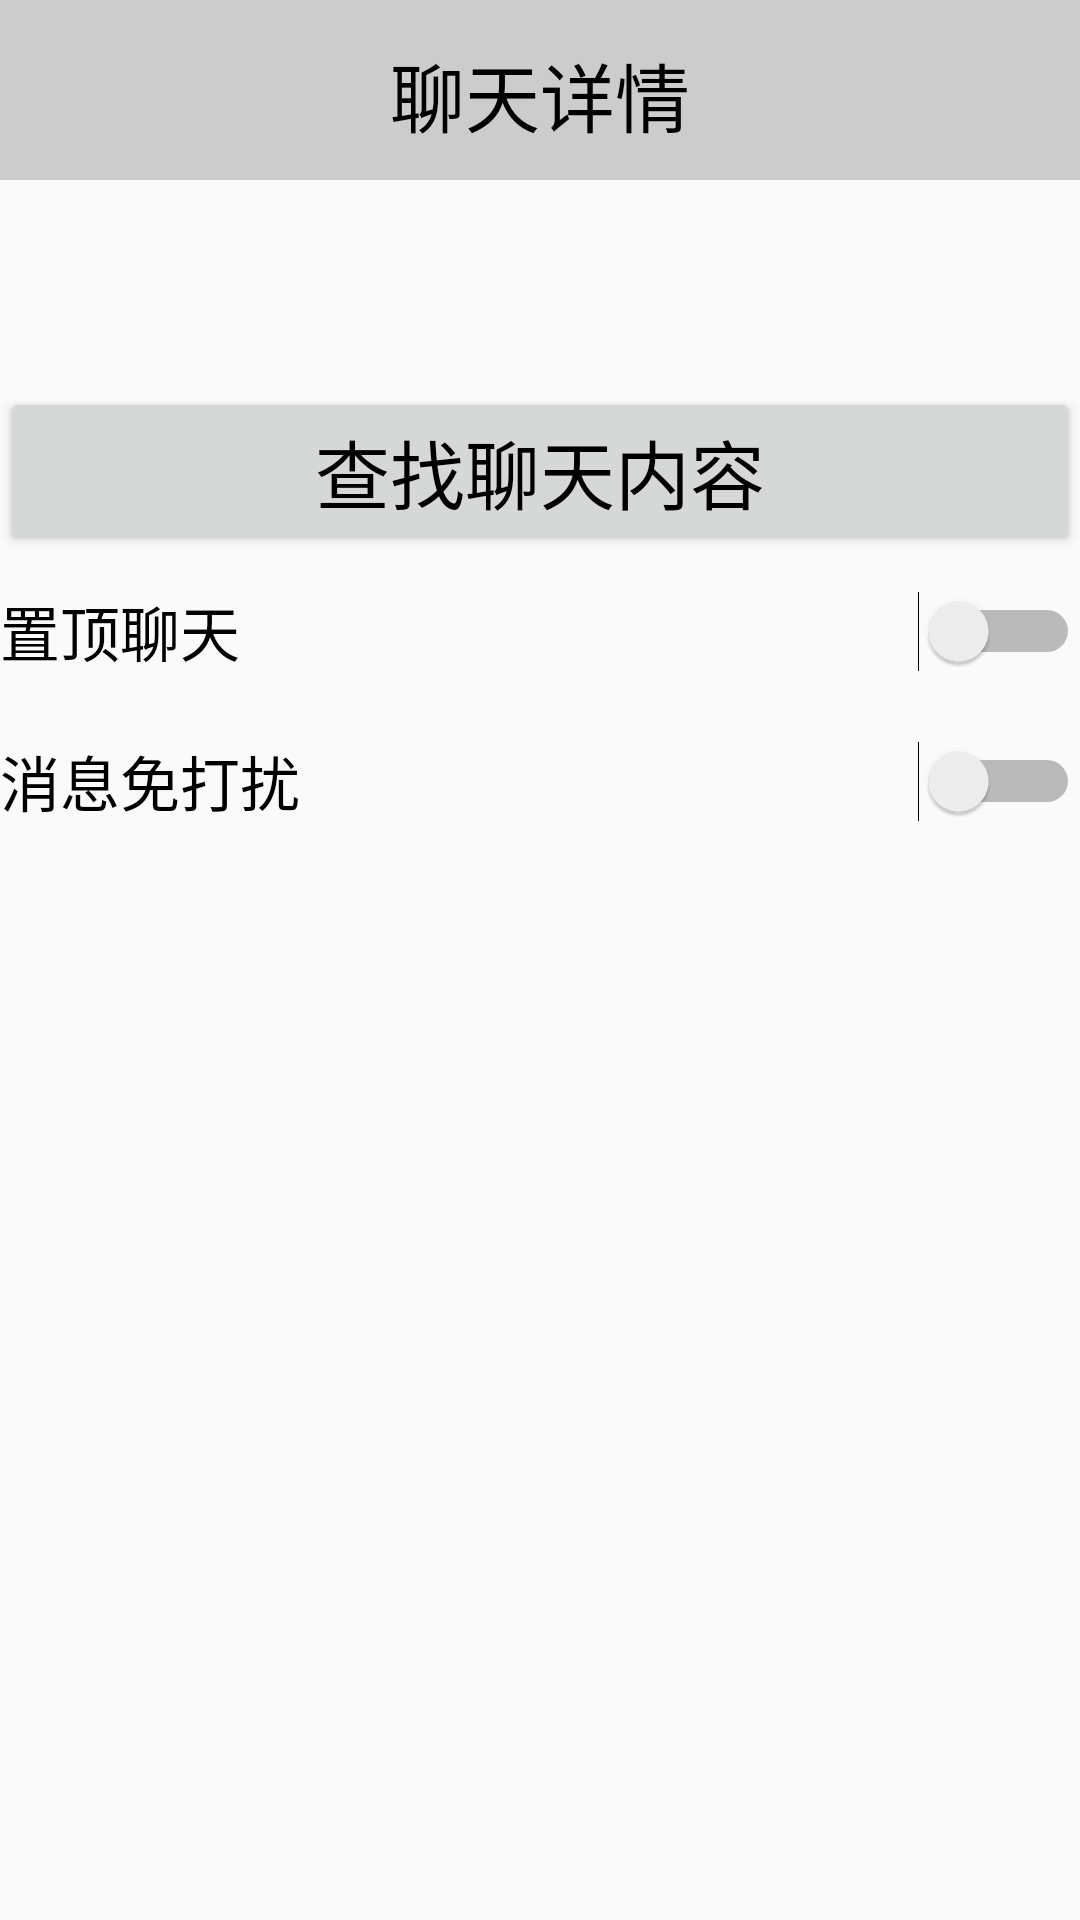

Here is an Android app screen rendered from its layout file. Give the layout XML and the strings, colors and styles it references.
<!-- AndroidManifest.xml: application theme Theme.BlockchainBasedIMAPP -->
<!-- res/layout/activity_msg_detail.xml -->
<?xml version="1.0" encoding="utf-8"?>
<androidx.constraintlayout.widget.ConstraintLayout xmlns:android="http://schemas.android.com/apk/res/android"
    xmlns:app="http://schemas.android.com/apk/res-auto"
    xmlns:tools="http://schemas.android.com/tools"
    android:layout_width="match_parent"
    android:layout_height="match_parent"
    tools:context=".ui.chat.MsgDetailActivity">

    <LinearLayout
        android:id="@+id/ll_msg_detail_bar"
        android:layout_width="match_parent"
        android:layout_height="60dp"
        android:layout_alignParentTop="true"
        android:background="@color/light_grey"
        android:orientation="horizontal"
        app:layout_constraintBottom_toBottomOf="parent"
        app:layout_constraintEnd_toEndOf="parent"
        app:layout_constraintHorizontal_bias="0.0"
        app:layout_constraintStart_toStartOf="parent"
        app:layout_constraintTop_toTopOf="parent"
        app:layout_constraintVertical_bias="0.0">

        <Button
            android:id="@+id/btn_back_to_msg"
            android:layout_width="40dp"
            android:layout_height="40dp"
            android:layout_gravity="center"
            android:background="@drawable/ic_baseline_arrow_back_24"
            app:layout_constraintBottom_toBottomOf="parent"
            app:layout_constraintEnd_toStartOf="@+id/textView"
            app:layout_constraintHorizontal_bias="0.0"
            app:layout_constraintStart_toStartOf="parent"
            app:layout_constraintTop_toTopOf="parent"
            app:layout_constraintVertical_bias="0.0" />

        <TextView
            android:id="@+id/textView"
            android:layout_width="0dp"
            android:layout_height="33dp"
            android:layout_gravity="center"
            android:layout_weight="1"
            android:gravity="center"
            android:text="聊天详情"
            android:textColor="@color/black"
            android:textSize="25sp"
            app:layout_constraintBottom_toBottomOf="parent"
            app:layout_constraintEnd_toEndOf="parent"
            app:layout_constraintHorizontal_bias="0.498"
            app:layout_constraintStart_toStartOf="parent"
            app:layout_constraintTop_toTopOf="parent"
            app:layout_constraintVertical_bias="0.0" />

        <LinearLayout
            android:layout_width="40dp"
            android:layout_height="40dp"
            android:layout_gravity="center"
            android:orientation="horizontal" />

    </LinearLayout>

    <Button
        android:id="@+id/btn_search_msg_history"
        android:layout_width="match_parent"
        android:layout_height="wrap_content"
        android:layout_marginTop="50dp"
        android:text="查找聊天内容"
        android:textColor="@color/black"
        android:textSize="25sp"
        app:layout_constraintBottom_toBottomOf="parent"
        app:layout_constraintEnd_toEndOf="parent"
        app:layout_constraintHorizontal_bias="0.498"
        app:layout_constraintStart_toStartOf="parent"
        app:layout_constraintTop_toBottomOf="@+id/ll_msg_detail_bar"
        app:layout_constraintVertical_bias="0.04" />

    <LinearLayout
        android:id="@+id/linearLayout"
        android:layout_width="match_parent"
        android:layout_height="50dp"
        android:orientation="horizontal"
        app:layout_constraintBottom_toBottomOf="parent"
        app:layout_constraintEnd_toEndOf="parent"
        app:layout_constraintHorizontal_bias="0.0"
        app:layout_constraintStart_toStartOf="parent"
        app:layout_constraintTop_toBottomOf="@+id/btn_search_msg_history"
        app:layout_constraintVertical_bias="0.0">

        <TextView
            android:id="@+id/textView2"
            android:layout_width="0dp"
            android:layout_height="match_parent"
            android:layout_weight="5"
            android:gravity="left|center"
            android:text="置顶聊天"
            android:textColor="@color/black"
            android:textSize="20sp" />

        <Switch
            android:id="@+id/switch1"
            android:layout_width="0dp"
            android:layout_height="match_parent"
            android:layout_weight="1"
            tools:ignore="UseSwitchCompatOrMaterialXml" />
    </LinearLayout>

    <LinearLayout
        android:layout_width="match_parent"
        android:layout_height="50dp"
        android:orientation="horizontal"
        app:layout_constraintBottom_toBottomOf="parent"
        app:layout_constraintEnd_toEndOf="parent"
        app:layout_constraintHorizontal_bias="1.0"
        app:layout_constraintStart_toStartOf="parent"
        app:layout_constraintTop_toBottomOf="@+id/linearLayout"
        app:layout_constraintVertical_bias="0.0">

        <TextView
            android:id="@+id/textView3"
            android:layout_width="0dp"
            android:layout_height="match_parent"
            android:layout_weight="5"
            android:gravity="left|center"
            android:text="消息免打扰"
            android:textColor="@color/black"
            android:textSize="20sp" />

        <Switch
            android:id="@+id/switch2"
            android:layout_width="0dp"
            android:layout_height="match_parent"
            android:layout_weight="1"
            tools:ignore="UseSwitchCompatOrMaterialXml" />

    </LinearLayout>

</androidx.constraintlayout.widget.ConstraintLayout>
<!-- resources referenced by this layout -->
<resources>
  <color name="black">#FF000000</color>
  <color name="light_grey">#CCCCCC</color>
  <style name="Theme.BlockchainBasedIMAPP" parent="Theme.MaterialComponents.DayNight.DarkActionBar.Bridge">
          
          <item name="colorPrimary">@color/green</item>
          <item name="colorPrimaryVariant">@color/white</item>
          <item name="colorOnPrimary">@color/white</item>
          
          <item name="colorSecondary">@color/teal_200</item>
          <item name="colorSecondaryVariant">@color/teal_700</item>
          <item name="colorOnSecondary">@color/black</item>
          
          <item name="android:statusBarColor" tools:targetApi="l">?attr/colorPrimaryVariant</item>
          
  
          <item name="buttonBarPositiveButtonStyle">@style/positiveBtnStyle</item>
          <item name="buttonBarNegativeButtonStyle">@style/negativeBtnstyle</item>
      </style>
  <color name="green">#05C160</color>
  <color name="white">#FFFFFF</color>
  <color name="teal_200">#FF03DAC5</color>
  <color name="teal_700">#FF018786</color>
  <style name="positiveBtnStyle" parent="Widget.AppCompat.Button.ButtonBar.AlertDialog">
          <item name="android:textColor">#FF0000</item>
      </style>
  <style name="negativeBtnstyle" parent="Widget.AppCompat.Button.ButtonBar.AlertDialog">
          <item name="android:textColor">#999999</item>
      </style>
</resources>
